Run: headless pygame with SDL's dummy video driver; simulated clock (each Clock.tick advances the game by its frame time, no real sleeping); random seed 0; keys injected as events and as key.get_pressed() state; no mouse input; restart key C tapped at the start of phases 3 and 4.
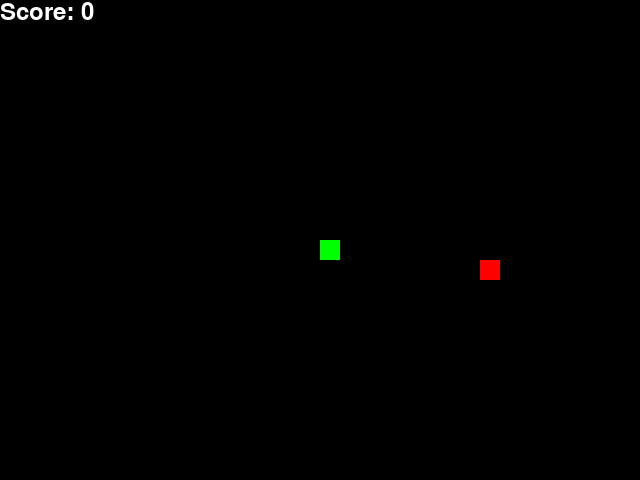
Frame 1 of 4 · flips 1–60 · no input
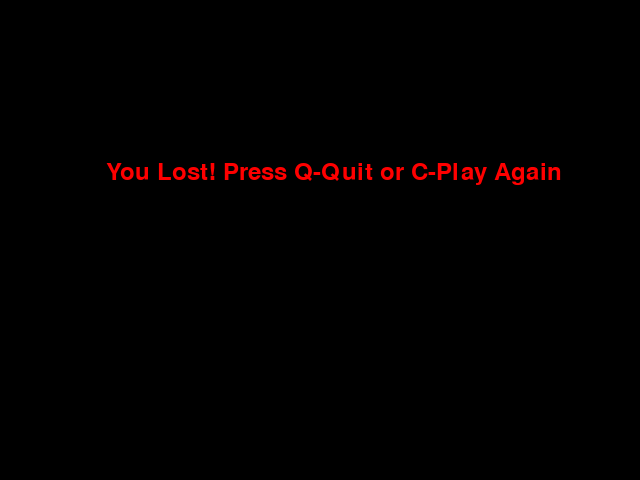
Frame 2 of 4 · flips 61–180 · tapped SPACE, RETURN · held RIGHT (→), D
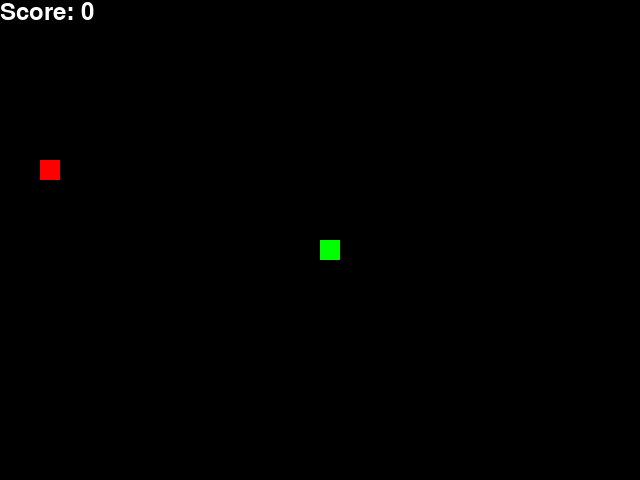
Frame 3 of 4 · flips 181–300 · tapped C · held DOWN (↓), S
Frame 4 of 4 · flips 301–420 · tapped C · held LEFT (←), A, UP (↑), W · screen same as frame 2, image omitted

The pygame program that drew these frames:

import pygame
import random

# Initialize Pygame
pygame.init()

# Colors
BLACK = (0, 0, 0)
WHITE = (255, 255, 255)
GREEN = (0, 255, 0)
RED = (255, 0, 0)

# Screen dimensions
WIDTH = 640
HEIGHT = 480

# Block size
BLOCK_SIZE = 20

# Font
FONT = pygame.font.SysFont(None, 35)

# Clock
CLOCK = pygame.time.Clock()
FPS = 10

def draw_snake(snake_body):
    for block in snake_body:
        pygame.draw.rect(screen, GREEN, [block[0], block[1], BLOCK_SIZE, BLOCK_SIZE])

def draw_food(food_pos):
    pygame.draw.rect(screen, RED, [food_pos[0], food_pos[1], BLOCK_SIZE, BLOCK_SIZE])

def get_random_food():
    x = random.randint(0, (WIDTH - BLOCK_SIZE) // BLOCK_SIZE) * BLOCK_SIZE
    y = random.randint(0, (HEIGHT - BLOCK_SIZE) // BLOCK_SIZE) * BLOCK_SIZE
    return [x, y]

def message(msg, color):
    text = FONT.render(msg, True, color)
    screen.blit(text, [WIDTH / 6, HEIGHT / 3])

def game_loop():
    game_over = False
    game_close = False

    # Initial snake position and body
    x = WIDTH / 2
    y = HEIGHT / 2
    x_change = 0
    y_change = 0
    snake_body = []
    length_of_snake = 1

    # Initial food
    food_pos = get_random_food()

    while not game_over:
        while game_close:
            screen.fill(BLACK)
            message("You Lost! Press Q-Quit or C-Play Again", RED)
            pygame.display.update()

            for event in pygame.event.get():
                if event.type == pygame.QUIT:
                    game_over = True
                    game_close = False
                if event.type == pygame.KEYDOWN:
                    if event.key == pygame.K_q:
                        game_over = True
                        game_close = False
                    if event.key == pygame.K_c:
                        game_loop()

        for event in pygame.event.get():
            if event.type == pygame.QUIT:
                game_over = True
            if event.type == pygame.KEYDOWN:
                if event.key == pygame.K_LEFT and x_change == 0:
                    x_change = -BLOCK_SIZE
                    y_change = 0
                elif event.key == pygame.K_RIGHT and x_change == 0:
                    x_change = BLOCK_SIZE
                    y_change = 0
                elif event.key == pygame.K_UP and y_change == 0:
                    y_change = -BLOCK_SIZE
                    x_change = 0
                elif event.key == pygame.K_DOWN and y_change == 0:
                    y_change = BLOCK_SIZE
                    x_change = 0

        # Check boundaries
        if x >= WIDTH or x < 0 or y >= HEIGHT or y < 0:
            game_close = True

        x += x_change
        y += y_change

        screen.fill(BLACK)
        draw_food(food_pos)

        snake_head = [x, y]
        snake_body.append(snake_head)

        if len(snake_body) > length_of_snake:
            del snake_body[0]

        # Check self collision
        for block in snake_body[:-1]:
            if block == snake_head:
                game_close = True

        draw_snake(snake_body)

        # Check food collision
        if x == food_pos[0] and y == food_pos[1]:
            food_pos = get_random_food()
            length_of_snake += 1

        # Display score
        score_text = FONT.render("Score: " + str(length_of_snake - 1), True, WHITE)
        screen.blit(score_text, [0, 0])

        pygame.display.update()
        CLOCK.tick(FPS)

    pygame.quit()
    quit()

# Set up display
screen = pygame.display.set_mode((WIDTH, HEIGHT))
pygame.display.set_caption("Snake Game")

game_loop()
